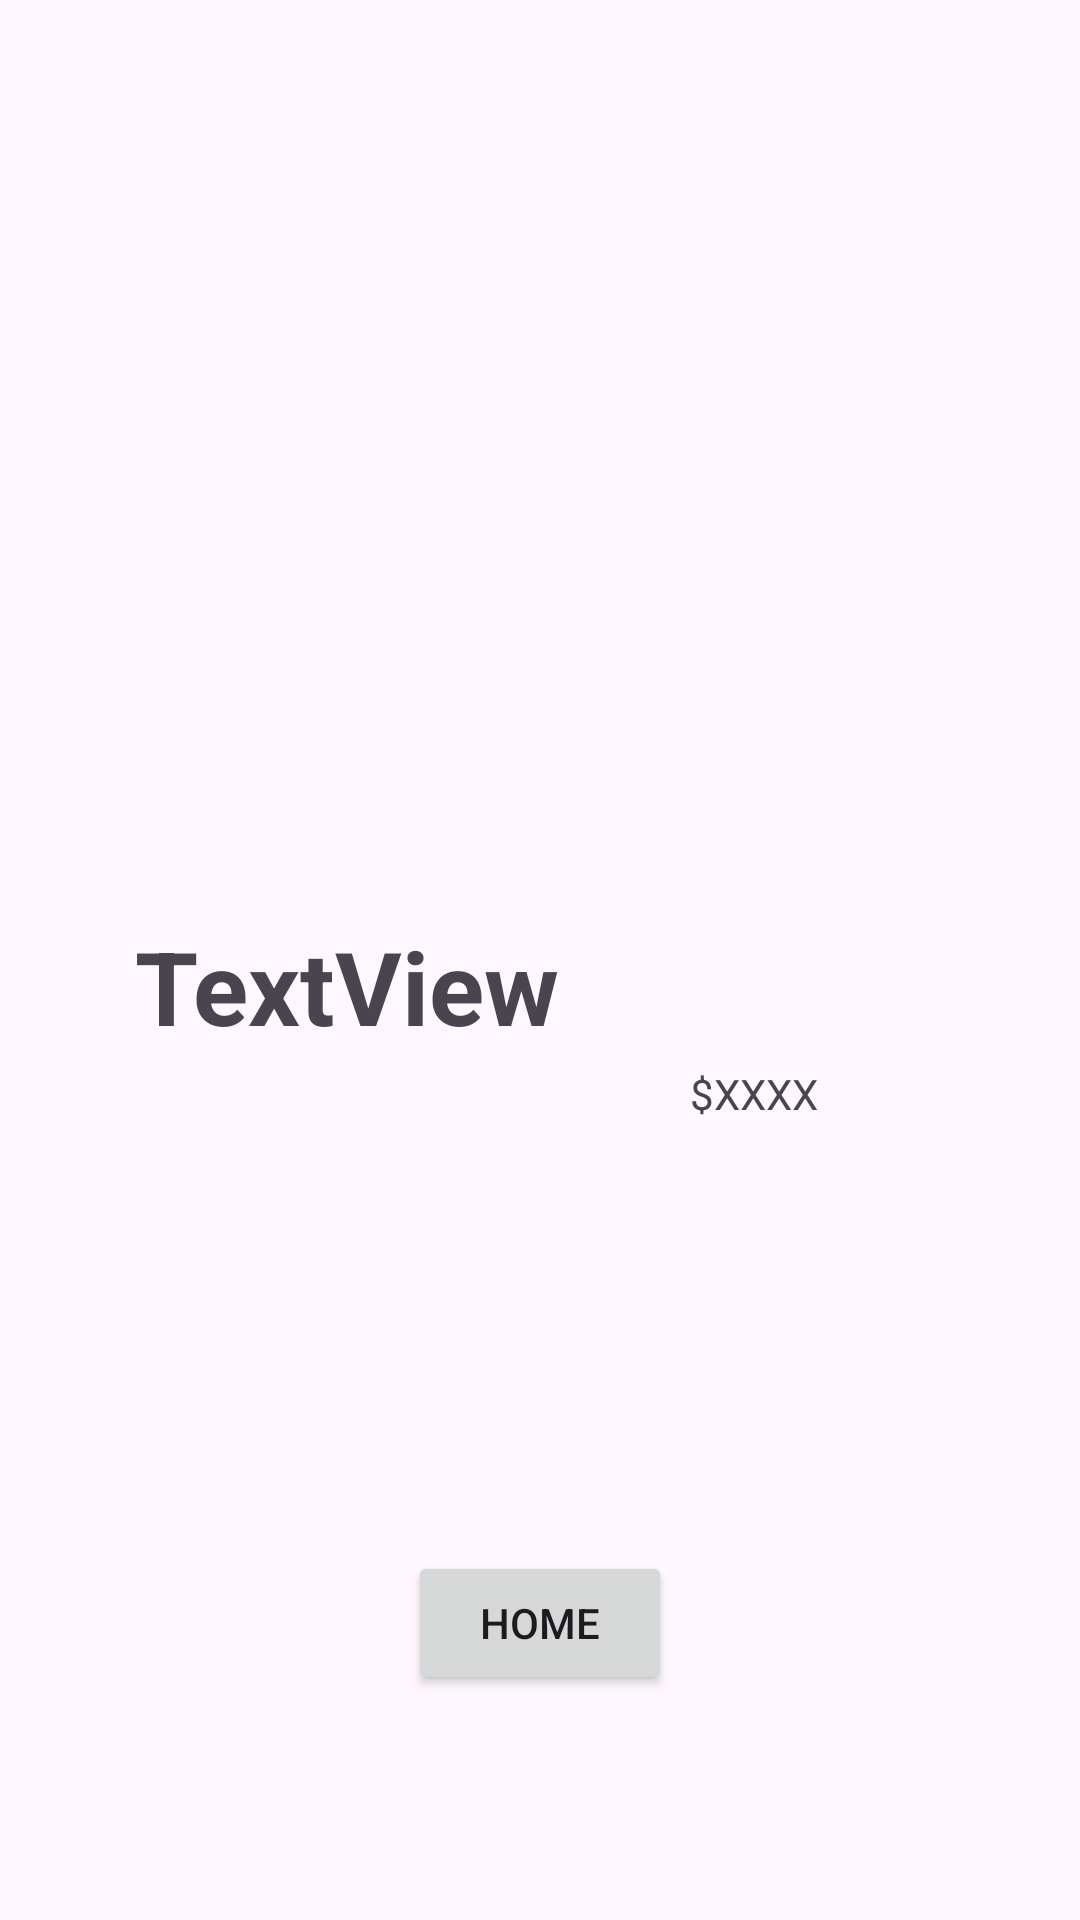

Produce the Android XML layout that renders to this screen, including the resource entries it uses.
<!-- AndroidManifest.xml: application theme Theme.ProductRecyclerApp -->
<!-- res/layout/activity_product_details.xml -->
<?xml version="1.0" encoding="utf-8"?>
<androidx.constraintlayout.widget.ConstraintLayout xmlns:android="http://schemas.android.com/apk/res/android"
    xmlns:app="http://schemas.android.com/apk/res-auto"
    xmlns:tools="http://schemas.android.com/tools"
    android:id="@+id/productLogo"
    android:layout_width="match_parent"
    android:layout_height="match_parent"
    tools:context=".activities.ProductDetailsActivity">

    <ImageView
        android:id="@+id/productImageView"
        android:layout_width="match_parent"
        android:layout_height="300dp"
        app:layout_constraintEnd_toEndOf="parent"
        app:layout_constraintStart_toStartOf="parent"
        app:layout_constraintTop_toTopOf="parent" />

    <ImageView
        android:id="@+id/productLogoView"
        android:layout_width="70dp"
        android:layout_height="70dp"
        android:layout_marginStart="300dp"
        android:layout_marginTop="204dp"
        app:layout_constraintStart_toStartOf="parent"
        app:layout_constraintTop_toTopOf="parent" />

    <TextView
        android:id="@+id/productName"
        android:layout_width="323dp"
        android:layout_height="43dp"
        android:layout_marginStart="45dp"
        android:layout_marginTop="32dp"
        android:fontFamily="sans-serif"
        android:text="TextView"
        android:textSize="34sp"
        android:textStyle="bold"
        app:layout_constraintStart_toStartOf="parent"
        app:layout_constraintTop_toBottomOf="@+id/productLogoView" />

    <Button
        android:id="@+id/homeBtn"
        android:layout_width="wrap_content"
        android:layout_height="wrap_content"
        android:layout_marginStart="155dp"
        android:layout_marginEnd="155dp"
        android:layout_marginBottom="75dp"
        android:text="Home"
        app:layout_constraintBottom_toBottomOf="parent"
        app:layout_constraintEnd_toEndOf="parent"
        app:layout_constraintStart_toStartOf="parent" />

    <ScrollView xmlns:android="http://schemas.android.com/apk/res/android"
        android:layout_width="322dp"
        android:layout_height="158dp"
        android:layout_marginStart="45dp"
        android:layout_marginTop="40dp"
        android:layout_marginEnd="45dp"
        app:layout_constraintEnd_toEndOf="parent"
        app:layout_constraintHorizontal_bias="0.0"
        app:layout_constraintStart_toStartOf="parent"
        app:layout_constraintTop_toBottomOf="@+id/productName">

        <TextView
            android:id="@+id/productDescriptionTxt"
            android:layout_width="match_parent"
            android:layout_height="wrap_content" />
    </ScrollView>


    <TextView
        android:id="@+id/productPriceTxt"
        android:layout_width="86dp"
        android:layout_height="28dp"
        android:layout_marginTop="55dp"
        android:layout_marginEnd="44dp"
        android:text="$XXXX"
        app:layout_constraintEnd_toEndOf="parent"
        app:layout_constraintTop_toBottomOf="@+id/productImageView" />
</androidx.constraintlayout.widget.ConstraintLayout>
<!-- resources referenced by this layout -->
<resources>
  <style name="Theme.ProductRecyclerApp" parent="Base.Theme.ProductRecyclerApp" />
  <style name="Base.Theme.ProductRecyclerApp" parent="Theme.Material3.DayNight.NoActionBar">
          
          
      </style>
</resources>
